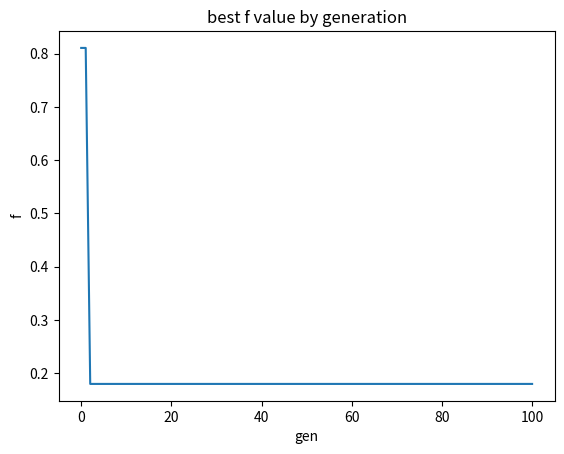

Generate this figure with matplotlib:
import math
import numpy as np
from matplotlib import pyplot as plt
from typing import List


n = 2
precision = 6
npop = 100
ngen = 100
xmin = -2
xmax = 2
mutt = 0.1


class Solution:

    # generate a new random solution
    def __init__(self):
        self.fitness = None
        self.x = [np.random.randint(2, size=precision) for _ in range(n)]

    def convert_x(self):
        x = []
        for i in range(n):
            value = xmin + ((xmax - xmin)/(pow(2, precision) - 1)) * int_bin(self.x[i][:])
            x.append(value)
        return x

    def fitness_function(self):
        self.fitness = f(self.convert_x())

    def __str__(self):
        string = f'{[xi.tolist() for xi in self.x]} {str(self.fitness)}'
        return string


# OBJECTIVE FUNCTION
def f(x: list):
    sum1 = 0
    sum2 = 0
    for i in range(n):
        sum1 += pow(x[i], 2)
        sum2 += math.cos(2 * math.pi * x[i])

    fsum1 = -0.2 * math.sqrt(sum1/n)
    fsum2 = sum2/n

    return -20 * math.exp(fsum1) - math.exp(fsum2) + 20 + math.e


def int_bin(x: list):
    return int("".join(str(i) for i in x), 2)


def generate_initial_population():
    population = [Solution() for _ in range(npop)]
    return population


def population_fitness(population: List[Solution]):
    for s in population:
        s.fitness_function()


def tournament_selection(population: List[Solution]):
    parents = []

    for _ in range(npop):
        p1 = np.random.randint(npop)
        p2 = np.random.randint(npop)
        while p1 == p2:
            p2 = np.random.randint(npop)

        parents.append(population[p1]) if population[p1].fitness < population[p2].fitness \
            else parents.append(population[p2])

    return parents


def roulette_selection(population: List[Solution]):
    def get_index(summ):
        for i in range(npop):
            summ -= population[i].fitness
            if summ < 0:
                return i

    parents = []

    population.sort(key=lambda x: x.fitness)
    summ = sum(p.fitness for p in population)

    for _ in range(0, npop, 2):
        rand1 = np.random.uniform(summ)
        index1 = get_index(rand1)
        index2 = index1

        while index1 == index2:
            rand2 = np.random.uniform(summ)
            index2 = get_index(rand2)

        # print(summ, rand1, rand2, index1, index2)
        parents.append(population[index1])
        parents.append(population[index2])

    return parents


def crossover(parents: List[Solution]):
    population = []
    xi = np.random.randint(n)
    cross = np.random.randint(precision)

    for p in range(0, npop, 2):
        solution1 = Solution()
        solution2 = Solution()

        for i in range(0, xi-1):
            solution1.x[i] = parents[p].x[i].copy()
            solution2.x[i] = parents[p+1].x[i].copy()

        solution1.x[xi][:cross] = parents[p].x[xi][:cross].copy()
        solution1.x[xi][cross:] = parents[p + 1].x[xi][cross:].copy()

        solution2.x[xi][:cross] = parents[p + 1].x[xi][:cross].copy()
        solution2.x[xi][cross:] = parents[p].x[xi][cross:].copy()

        for i in range(xi+1, n):
            solution1.x[i] = parents[p+1].x[i].copy()
            solution2.x[i] = parents[p].x[i].copy()

        population.append(solution1)
        population.append(solution2)

    return population


def mutation(population: List[Solution]):
    for p in population:
        for xi in p.x:
            for i in xi:
                rand = np.random.rand(1)
                if rand < mutt:
                    xi[i] = 0 if xi[i] == 1 else 1


def elitism(population: List[Solution], new_population: List[Solution]):
    # replace the less fit child w/ the current best fit
    p1 = 0
    p2 = 0

    for i in range(npop):
        if population[i].fitness < population[p1].fitness:
            p1 = i

        if new_population[i].fitness > new_population[p2].fitness:
            p2 = i

    new_population[p2] = population[p1]


def get_best_solution(population: List[Solution]):
    index = 0

    for i in range(npop):
        if population[i].fitness < population[index].fitness:
            index = i

    return population[index]


if __name__ == "__main__":

    population = generate_initial_population()

    population_fitness(population)

    best_solutions = [get_best_solution(population)]

    # generations loop
    for _ in range(ngen):

        parents = roulette_selection(population)

        new_population = crossover(parents)

        population_fitness(new_population)

        mutation(new_population)

        elitism(population, new_population)

        population = new_population.copy()

        best_solutions.append(get_best_solution(population))
    # end gen loop

    for i in range(ngen+1):
        print(best_solutions[i])

    # plot
    x_ax = np.linspace(0, ngen, ngen+1, dtype=int)
    plt.plot(x_ax, [s.fitness for s in best_solutions])
    plt.title('best f value by generation')
    plt.xlabel('gen')
    plt.ylabel('f')
    plt.show()
